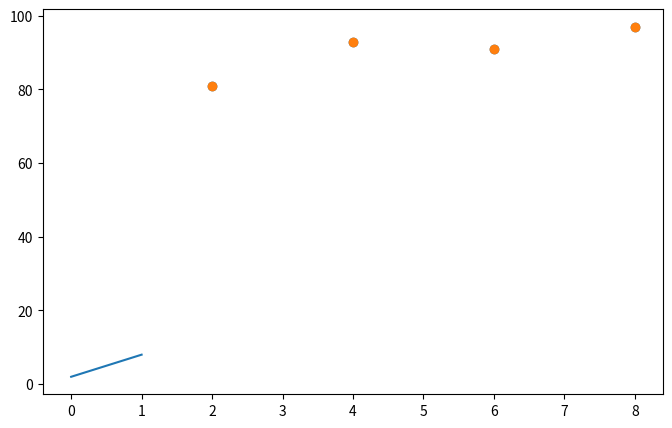

Here is the Python script that generated this plot:
import matplotlib.pyplot as plt
import numpy as np

data = [[2, 81], [4, 93], [6, 91], [8, 97]]
x = [i[0] for i in data]
y = [i[1] for i in data]

plt.figure(figsize = (8,5))
plt.scatter(x,y)
plt.show()

x_data = np.array(x)
y_data = np.array(y)

a = 0
b = 0

lr = 0.03

epochs = 2001

for i in range(epochs):
    y_hat = a * x_data + b
    error = y_data - y_hat
    a_diff = -(2/len(x_data)) * sum(x_data * (error))
    b_diff = -(2/len(x_data)) * sum(error)

    a = a - lr * a_diff
    b = b - lr * b_diff

    if i % 100 == 0:
        print( " epoch=%.f, 기울기=%.04f, 절편=%.04f" %(i,a,b))

y_pred = a * x_data + b
plt.scatter(x, y)
plt.plot([min(x_data), max(x_data)]), [min(y_pred), max(y_pred)]
plt.show()